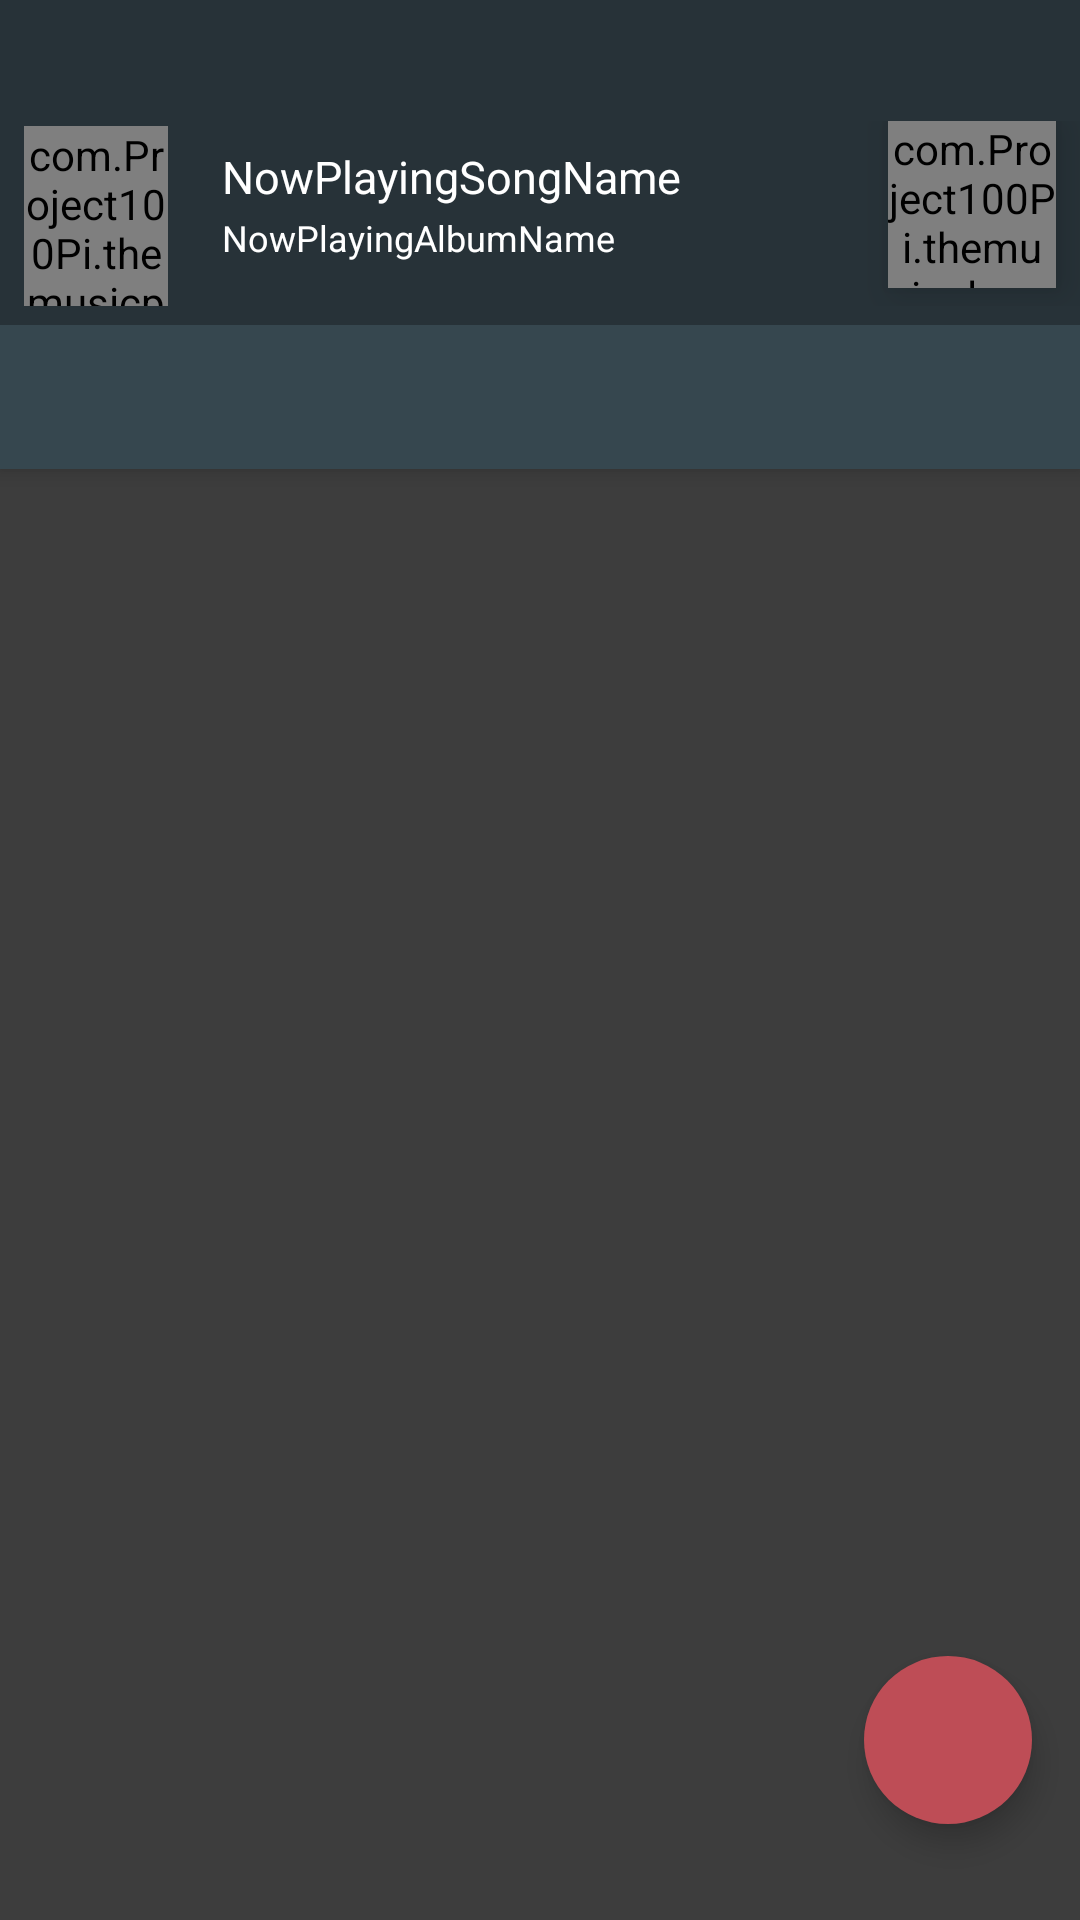

Produce the Android XML layout that renders to this screen, including the resource entries it uses.
<!-- AndroidManifest.xml: application theme AppBaseTheme -->
<!-- res/layout/activity_main_test.xml -->
<?xml version="1.0" encoding="utf-8"?>

<android.support.v4.widget.DrawerLayout xmlns:android="http://schemas.android.com/apk/res/android"
    xmlns:tools="http://schemas.android.com/tools"
    xmlns:android1="http://schemas.android.com/apk/res/android"
    android:layout_width="match_parent"
    android:id="@+id/drawerLayout"
    android:layout_height="match_parent"
    tools:context="com.Project100Pi.themusicplayer.MainActivity" >
<android.support.design.widget.CoordinatorLayout
    xmlns:android="http://schemas.android.com/apk/res/android"
    xmlns:app="http://schemas.android.com/apk/res-auto"
    android:id="@+id/coordinatorLayout"
    android:layout_width="match_parent"
    android:background="#3D3D3D"
    android:layout_height="match_parent">
    <android.support.design.widget.AppBarLayout
        android:id="@+id/appBarLayout"
        android:layout_width="match_parent"
        android:layout_height="wrap_content">
        <android.support.v7.widget.Toolbar
            android:id="@+id/toolbar"
            android:layout_width="match_parent"
            android:layout_height="48dp"
            android:background="#273238"
            android:layout_marginBottom="-8dp"
            app:layout_scrollFlags="scroll|enterAlways"
            />
        <LinearLayout xmlns:android="http://schemas.android.com/apk/res/android"
            xmlns:app="http://schemas.android.com/apk/res-auto"
            android:layout_width="match_parent"
            android:layout_height="68dp"
            android:background="#273238"
            android:orientation="vertical"
            android:id="@+id/front_now_playing_container"
            app:layout_scrollFlags="scroll|enterAlways">

            <SeekBar
                android:layout_width="match_parent"
                android:layout_height="wrap_content"
                android:id="@+id/front_seekbar"
                android:max="100"
                android:progressTint="#be4d56"
                android:background="#273238"
                android:paddingLeft="0dp"
                android:paddingRight="0dp"
                android:maxHeight="3dp"
                android:thumbOffset="8dp"
                android:layout_marginBottom="-15dp"
                android:layout_marginTop="-10dp"
                android:thumbTint="#00be4d56"
                android:progressBackgroundTint="#00ff4081"
                android:clickable="false" />



            <LinearLayout
                android:layout_width="match_parent"
                android:layout_height="match_parent"
                android:orientation="horizontal">

                <RelativeLayout
                    android:layout_width="wrap_content"
                    android:layout_height="match_parent"
                    android:gravity="center"
                    android:paddingTop="4dp">

                    <com.Project100Pi.themusicplayer.RoundedImageView
                        android:layout_width="48dp"
                        android:layout_height="match_parent"
                        android:transitionName="albumArtShared"
                        android:id="@+id/front_album_art"
                        android:src="@drawable/music_default"
                        android:scaleType="centerCrop"
                        android:layout_weight="0.2"
                        android:layout_marginLeft="16dp"
                        android:layout_marginTop="4dp"
                        android:layout_centerInParent="true" />
                </RelativeLayout>

                <RelativeLayout
                    android:layout_width="match_parent"
                    android:layout_height="match_parent"
                    android:layout_weight="8">

                    <LinearLayout
                        android:orientation="vertical"
                        android:layout_width="match_parent"
                        android:layout_height="wrap_content"
                        android:layout_centerVertical="true"
                        android:layout_marginLeft="10dp">

                        <TextView
                            android:layout_width="match_parent"
                            android:layout_height="wrap_content"
                            android:textAppearance="?android:attr/textAppearanceMedium"
                            android:text="NowPlayingSongName"
                            android:maxLines="1"
                            android:id="@+id/front_title"
                            android:textSize="15sp"
                            android:textColor="#FFF"
                            android:layout_centerVertical="true"
                            android:ellipsize="end" />

                        <TextView
                            android:layout_width="match_parent"
                            android:layout_height="wrap_content"
                            android:textAppearance="?android:attr/textAppearanceMedium"
                            android:text="NowPlayingAlbumName"
                            android:id="@+id/front_album"
                            android:textSize="12sp"
                            android:textColor="#FFF"
                            android:maxLines="1"
                            android:layout_alignParentLeft="true"
                            android:layout_alignParentStart="true"
                            android:layout_marginTop="2dp"
                            android:ellipsize="end" />
                    </LinearLayout>
                </RelativeLayout>

                <RelativeLayout
                    android:layout_width="wrap_content"
                    android:layout_height="match_parent">

                    <com.Project100Pi.themusicplayer.PlayPauseView
                        android:id="@+id/front_play_Pause"
                        android:layout_width="56dp"
                        android:layout_height="56dp"
                        android:layout_centerHorizontal="true"
                        android:layout_centerInParent="true"
                        android:clickable="true"
                        android:foreground="?android:selectableItemBackground"
                        android:stateListAnimator="@anim/button_elevation"
                        android:layout_weight="0.5"
                        android:layout_marginRight="16dp">
                    </com.Project100Pi.themusicplayer.PlayPauseView>
                </RelativeLayout>

            </LinearLayout>
        </LinearLayout>
        <android.support.design.widget.TabLayout
            android:id="@+id/tabLayout"
            android:background="#36474F"
            android:layout_width="match_parent"
            android:layout_height="wrap_content"
            app:tabMode="scrollable"
            app:tabTextColor="@android:color/white"
            app:tabSelectedTextColor="#be4d56"
            app:tabIndicatorColor="#be4d56"
            app:tabIndicatorHeight="3dp"/>
    </android.support.design.widget.AppBarLayout>

    <android.support.v4.view.ViewPager
        android:id="@+id/viewPager"
        android:layout_width="match_parent"
        android:layout_height="match_parent"
        android:background="#3D3D3D"
        app:layout_behavior="@string/appbar_scrolling_view_behavior"/>


    <android.support.design.widget.FloatingActionButton
        xmlns:app="http://schemas.android.com/apk/res-auto"
        android:id="@+id/fabButton"
        android:layout_width="56dp"
        android:layout_height="56dp"
        android:layout_gravity="end|bottom"
        android:layout_marginRight="16dp"
        android:layout_marginBottom="32dp"
        android:scaleType="centerInside"
        android:backgroundTint="#be4d56"
        android:src="@drawable/shuffle"
        app:borderWidth="0dp"
        app:elevation="6dp"/>
      


</android.support.design.widget.CoordinatorLayout>
    <RelativeLayout
        android:layout_width="280dp"
        android:layout_height="match_parent"
        android:id="@+id/drawerPane"
        android:layout_gravity="start">

        

        <RelativeLayout
            android:id="@+id/profileBox"
            android:layout_width="match_parent"
            android:layout_height="160dp"
            android:clickable="true"
            android:background="@color/material_blue_grey_800">

            <LinearLayout
                android:layout_width="match_parent"
                android:layout_height="wrap_content"
                android:layout_centerInParent="true"
                android:orientation="vertical" >
                <ImageView
                    android:id="@+id/avatar"
                    android:layout_width="match_parent"
                    android:layout_height="75dp"
                    android:layout_gravity="center_horizontal"
                    android:src="@drawable/music_player_icon"
                    />

                <TextView
                    android:id="@+id/appName"
                    android:layout_width="match_parent"
                    android:layout_height="wrap_content"
                    android:text="Pi Music Player"
                    android:layout_marginTop="8dp"
                    android:layout_gravity="center_horizontal"
                    android:gravity="center"
                    android:textColor="#fff"
                    android:textSize="18sp"
                    android:textStyle="bold" />
            </LinearLayout>
        </RelativeLayout>

        
        <ListView
            android:id="@+id/navList"
            android:paddingTop="16dp"
            android:layout_width="280dp"
            android:layout_height="match_parent"
            android:layout_below="@+id/profileBox"

            android:divider="@null"
            android:dividerHeight="0dp"
            android:choiceMode="singleChoice"
            android:background="#ffffffff" />


    </RelativeLayout>
</android.support.v4.widget.DrawerLayout>
<!-- resources referenced by this layout -->
<resources>
  <!-- drawable music_default: png bitmap (drawable-hdpi, 492422 bytes) -->
  <style name="AppBaseTheme" parent="Theme.AppCompat.Light.DarkActionBar">
          
          <item name="android:windowContentTransitions">true</item>
          <item name="colorPrimary">@color/color_primary</item>
          <item name="colorPrimaryDark">@color/color_primary_dark</item>
          <item name="colorAccent">@color/accent_color</item>
          <item name="colorControlHighlight">#99C1C1C1</item>
          <item name="colorControlNormal">#C1C1C1</item>
  
      </style>
  <color name="color_primary">#36474F</color>
  <color name="color_primary_dark">#273238</color>
  <color name="accent_color">#c56068</color>
</resources>
